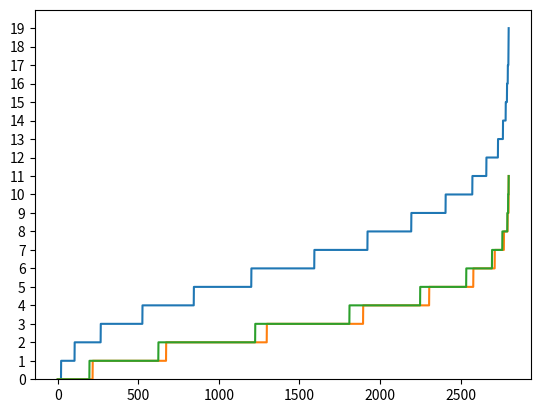
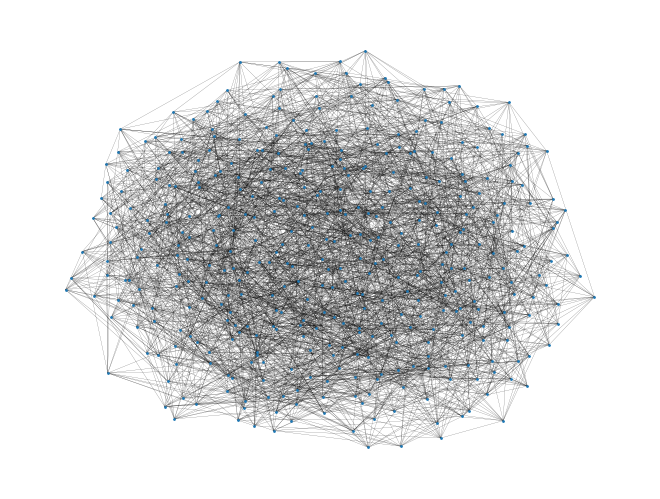

Recreate these plots in Python, in order.
import matplotlib as mpl
mpl.use('Agg')
import matplotlib.pyplot as plt
import networkx as nx
from itertools import islice
import numpy as np


def ECMP_last_index(shortest_paths, n):
    for i in range(min(n, len(shortest_paths)) - 1):
        if len(shortest_paths[i]) != len(shortest_paths[i + 1]):
            return i
    return n - 1


number_of_servers = 686
switch_graph_degree = 14  # k
number_of_racks = 5600 // switch_graph_degree

number_of_servers_in_rack = int(np.ceil(number_of_servers / number_of_racks))
number_of_switch_ports = number_of_servers_in_rack + switch_graph_degree  # r
shortest_path_k = 8

G = nx.random_regular_graph(switch_graph_degree, number_of_racks)

print("number_of_servers_in_rack = " + str(number_of_servers_in_rack))
print("number_of_switch_ports = " + str(number_of_switch_ports))
print("RRG has " + str(number_of_racks) + " nodes with degree " + str(switch_graph_degree) + " and " + str(G.number_of_edges()) + " edges")

sender_to_receiver = np.random.permutation(number_of_servers)  # sender_to_receiver[i] = j <=> i sends message to j

for e in G.edges():
    G.edges[e]['k_count'] = 0
    G.edges[e]['ecmp8_count'] = 0
    G.edges[e]['ecmp64_count'] = 0

for sender in range(len(sender_to_receiver)):
    receiver = sender_to_receiver[sender]
    node1 = sender // number_of_servers_in_rack
    node2 = receiver // number_of_servers_in_rack
    # print(node1, node2)
    shortest_paths = list(islice(nx.shortest_simple_paths(G, node1, node2), 64))
    k_shortest_paths = islice(shortest_paths, shortest_path_k)
    ecmp8 = islice(shortest_paths, ECMP_last_index(shortest_paths, 8) + 1)
    ecmp64 = islice(shortest_paths, ECMP_last_index(shortest_paths, 64) + 1)
    for path in k_shortest_paths:
        for i in range(len(path) - 1):
            G[path[i]][path[i + 1]]['k_count'] += 1
            
    for path in ecmp8:
        for i in range(len(path) - 1):
            G[path[i]][path[i + 1]]['ecmp8_count'] += 1
            
    for path in ecmp64:
        for i in range(len(path) - 1):
            G[path[i]][path[i + 1]]['ecmp64_count'] += 1

y_axis = {"k":[], "ecmp8":[], "ecmp64": []}

count = nx.get_edge_attributes(G, 'k_count')
edge_to_count = dict(count)
sorted_edges = sorted(edge_to_count, key=edge_to_count.get)
print("sorted_edges: " + str(len(sorted_edges)))

for e in sorted_edges:
    y_axis['k'].append(edge_to_count[e])
    
count = nx.get_edge_attributes(G, 'ecmp8_count')
edge_to_count = dict(count)
sorted_edges = sorted(edge_to_count, key=edge_to_count.get)
print("sorted_edges: " + str(len(sorted_edges)))

for e in sorted_edges:
    y_axis['ecmp8'].append(edge_to_count[e])
    
count = nx.get_edge_attributes(G, 'ecmp64_count')
edge_to_count = dict(count)
sorted_edges = sorted(edge_to_count, key=edge_to_count.get)
print("sorted_edges: " + str(len(sorted_edges)))

for e in sorted_edges:
    y_axis['ecmp64'].append(edge_to_count[e])

plt.figure()
x_axis = range(len(y_axis['k']))
plt.yticks(range(int(min(y_axis['k'])), 1 + int(np.ceil(max(y_axis['k'])))))
plt.ylim(int(min(y_axis['k'])), 1 + int(np.ceil(max(y_axis['k']))))
plt.plot(x_axis, y_axis['k'])
plt.plot(x_axis, y_axis['ecmp8'])
plt.plot(x_axis, y_axis['ecmp64'])
plt.savefig("1.svg")

plt.figure()
pos = nx.spring_layout(G)
nx.draw(G, pos=pos, with_labels=False, node_size=1, width=0.1)
# nx.draw_networkx_edge_labels(G, pos=pos, labels=nx.get_edge_attributes(G, 'count'))
plt.savefig("2.svg")
plt.show()
